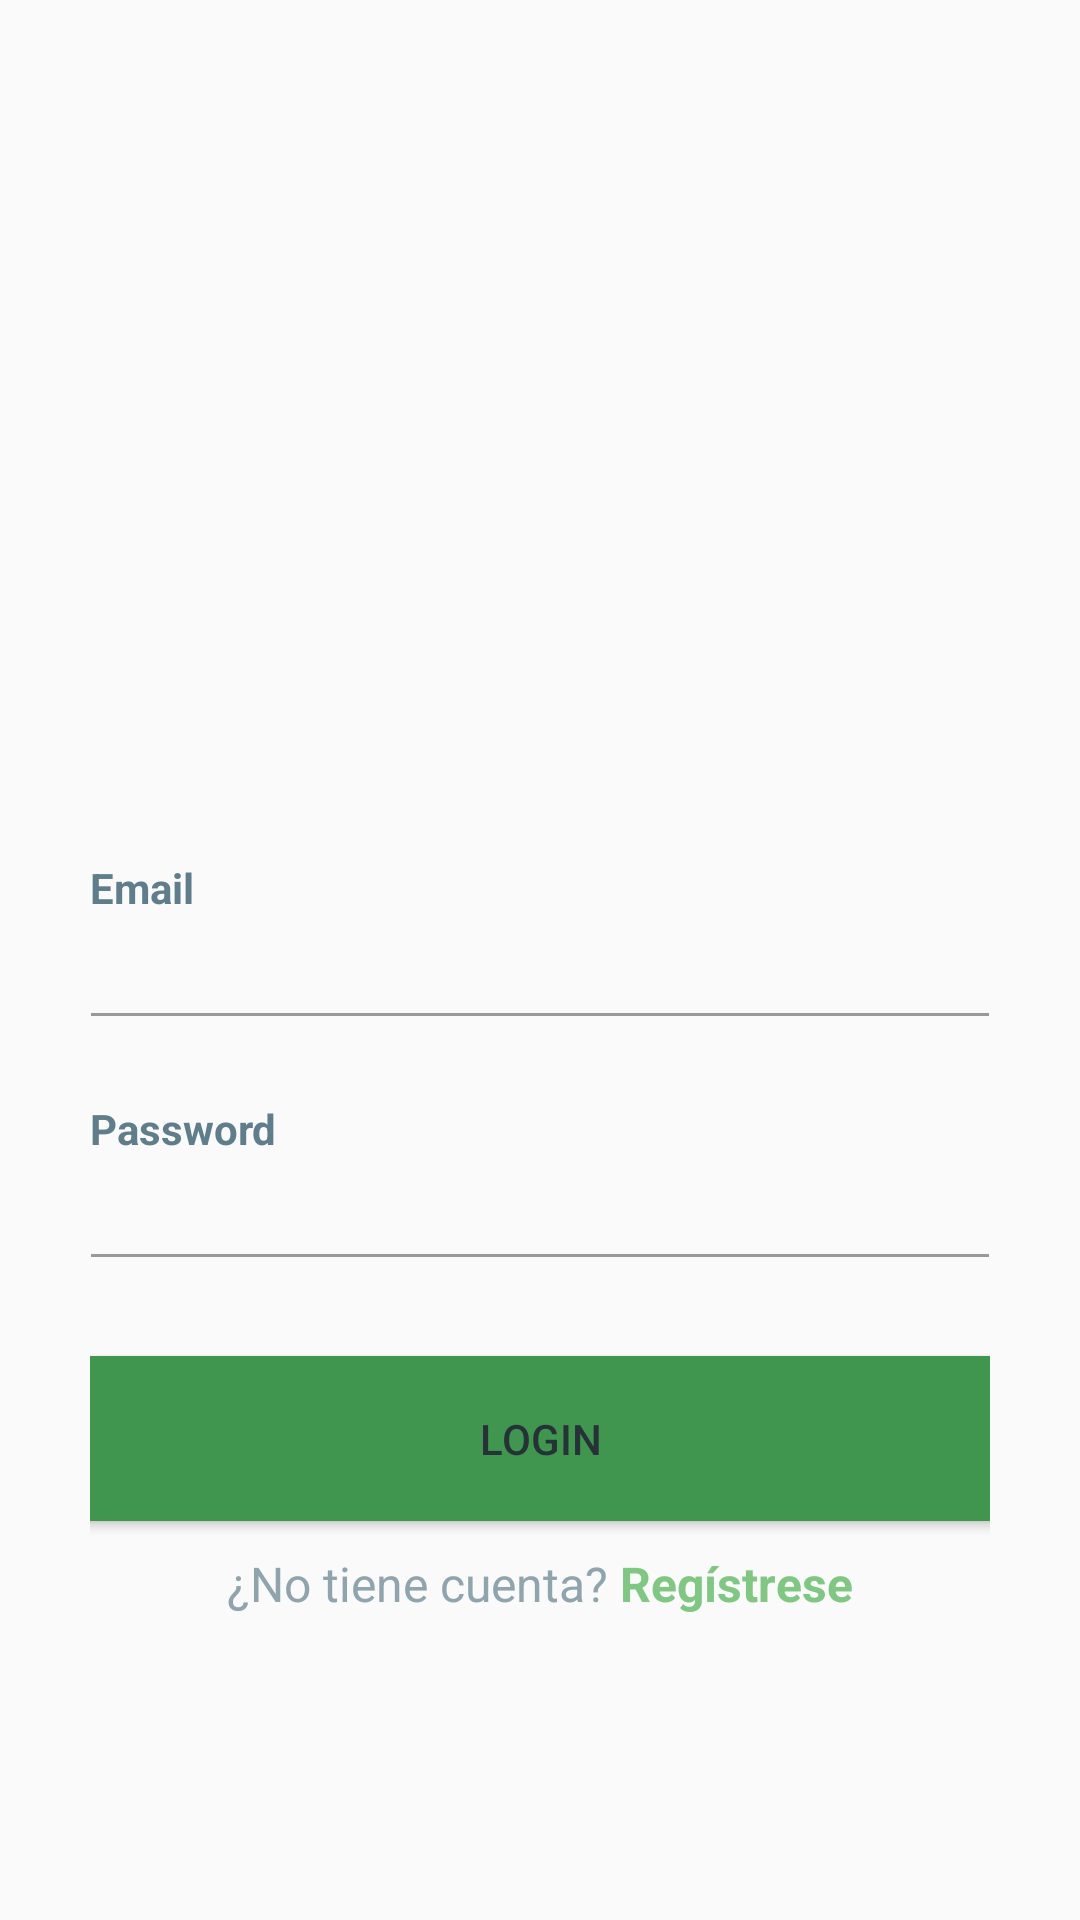

This screen was rendered from an Android layout file. Write that file and the resources it references.
<!-- AndroidManifest.xml: application theme AppTheme -->
<!-- res/layout/activity_login.xml -->
<?xml version="1.0" encoding="utf-8"?>
<LinearLayout xmlns:android="http://schemas.android.com/apk/res/android"
    xmlns:app="http://schemas.android.com/apk/res-auto"
    android:layout_width="match_parent"
    android:layout_height="match_parent"
    xmlns:tools="http://schemas.android.com/tools"
    android:orientation="vertical"
    tools:context=".ui.LoginActivity">

    <RelativeLayout
        android:layout_width="match_parent"
        android:layout_height="match_parent">

        <LinearLayout
            android:layout_width="330dp"
            android:layout_height="wrap_content"
            android:layout_centerInParent="true"
            android:layout_centerVertical="true"
            android:orientation="vertical"
            android:padding="@dimen/spacing_large">

            <ImageView
                android:id="@+id/imageViewLogo"
                android:layout_width="match_parent"
                android:layout_height="150dp"
                app:srcCompat="@drawable/ic_image_user" />

            <View
                android:layout_width="0dp"
                android:layout_height="@dimen/spacing_xlarge" />

            <TextView
                android:layout_width="wrap_content"
                android:layout_height="wrap_content"
                android:text="Email "
                android:textAlignment="center"
                android:textAppearance="@style/Base.TextAppearance.AppCompat.Small"
                android:textColor="@color/blue_grey_500"
                android:textStyle="bold" />

            <com.google.android.material.textfield.TextInputEditText
                android:id="@+id/textInputUsername"
                android:layout_width="match_parent"
                android:layout_height="wrap_content"
                android:layout_marginLeft="-4dp"
                android:layout_marginRight="-4dp"
                android:inputType="textEmailAddress"
                android:maxLength="50"
                android:maxLines="1"
                android:singleLine="true"
                android:textColor="@color/blue_grey_300"
                android:theme="@style/EditText.Grey" />

            <View
                android:layout_width="0dp"
                android:layout_height="@dimen/spacing_mlarge" />

            <TextView
                android:layout_width="wrap_content"
                android:layout_height="wrap_content"
                android:text="Password"
                android:textAlignment="center"
                android:textAppearance="@style/Base.TextAppearance.AppCompat.Small"
                android:textColor="@color/blue_grey_500"
                android:textStyle="bold" />

            <com.google.android.material.textfield.TextInputEditText
                android:id="@+id/textInputPassword"
                android:layout_width="match_parent"
                android:layout_height="wrap_content"
                android:layout_marginLeft="-4dp"
                android:layout_marginRight="-4dp"
                android:inputType="textPassword"
                android:maxLength="50"
                android:maxLines="1"
                android:singleLine="true"
                android:textColor="@color/blue_grey_300"
                android:theme="@style/EditText.Grey" />

            <View
                android:layout_width="0dp"
                android:layout_height="@dimen/spacing_middle" />

            <View
                android:layout_width="0dp"
                android:layout_height="@dimen/spacing_large" />

            <Button
                android:id="@+id/buttonLogin"
                android:layout_width="match_parent"
                android:layout_height="55dp"
                android:layout_marginLeft="-4dp"
                android:layout_marginRight="-4dp"
                android:background="@color/colorPrimary"
                android:text="LOGIN"
                android:textAllCaps="false"
                android:textColor="@color/blue_grey_900" />

            <View
                android:layout_width="0dp"
                android:layout_height="@dimen/spacing_medium" />

            <LinearLayout
                android:layout_width="match_parent"
                android:layout_height="wrap_content"
                android:layout_marginTop="@dimen/spacing_medium"
                android:gravity="center"
                android:orientation="horizontal">

                <TextView
                    android:layout_width="wrap_content"
                    android:layout_height="wrap_content"
                    android:text="¿No tiene cuenta? "
                    android:textAppearance="@style/Base.TextAppearance.AppCompat.Subhead"
                    android:textColor="@color/blue_grey_300" />

                <TextView
                    android:id="@+id/textViewSignUp"
                    android:layout_width="wrap_content"
                    android:layout_height="wrap_content"
                    android:clickable="true"
                    android:text="Regístrese"
                    android:textAppearance="@style/Base.TextAppearance.AppCompat.Subhead"
                    android:textColor="@color/green_300"
                    android:textStyle="bold" />

            </LinearLayout>

        </LinearLayout>

    </RelativeLayout>

</LinearLayout>
<!-- resources referenced by this layout -->
<resources>
  <color name="blue_grey_300">#90A4AE</color>
  <color name="blue_grey_500">#607D8B</color>
  <color name="blue_grey_900">#263238</color>
  <color name="colorPrimary">#41964f</color>
  <color name="green_300">#81C784</color>
  <dimen name="spacing_large">15dp</dimen>
  <dimen name="spacing_medium">5dp</dimen>
  <dimen name="spacing_middle">10dp</dimen>
  <dimen name="spacing_mlarge">20dp</dimen>
  <dimen name="spacing_xlarge">35dp</dimen>
  <style name="EditText.Grey" parent="@style/AppTheme">
          <item name="colorControlActivated">@color/grey_60</item>
          <item name="colorControlHighlight">@color/grey_60</item>
          <item name="colorControlNormal">@color/grey_40</item>
      </style>
  <style name="AppTheme" parent="Theme.AppCompat.Light.DarkActionBar">
          
          <item name="colorPrimary">@color/colorPrimary</item>
          <item name="colorPrimaryDark">@color/colorPrimaryDark</item>
          <item name="colorAccent">@color/colorAccent</item>
      </style>
  <color name="grey_60">#666666</color>
  <color name="grey_40">#999999</color>
  <color name="colorPrimaryDark">#006724</color>
  <color name="colorAccent">#73c77c</color>
</resources>
